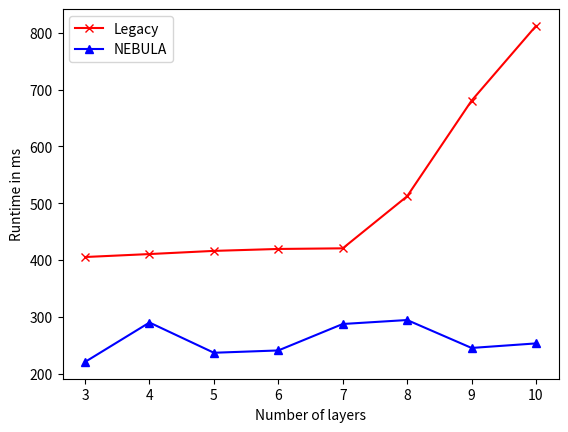

Write Python code to recreate this figure.
import matplotlib.pyplot as plt
import numpy as np

if __name__ == "__main__":
    layers = [3, 4, 5, 6, 7, 8, 9, 10]
    runtimes_legacy = [405.1, 410.319, 415.897, 419.3, 420.4, 512.1, 680.4, 812]  # in ms
    runtimes_nebula = [220.4, 289.785, 236.53, 240.6, 287.18, 294.17, 245, 253]  # in ms

    plt.plot(layers, runtimes_legacy, color='red', marker='x', label="Legacy")
    plt.plot(layers, runtimes_nebula, color='blue', marker='^', label="NEBULA")
    plt.xlabel("Number of layers")
    plt.ylabel("Runtime in ms")
    plt.legend()
    plt.show()
